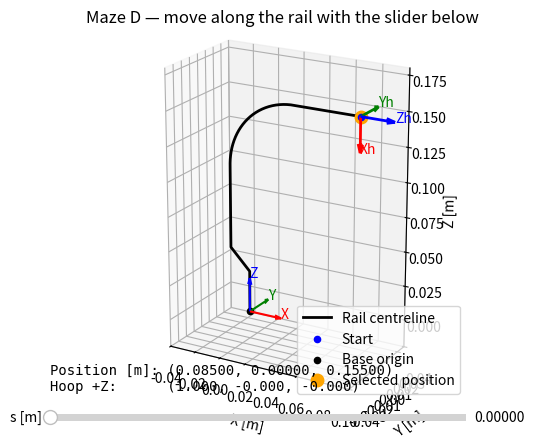

The script that saved this image:
import math
import numpy as np

SEGMENT_LENGTHS = (
    # 0.100,                    # 5 cm approach + original 5 cm straight.
    
    0.05,
    0.025 * math.pi,           # Quarter-circle bend, radius 5 cm.
    0.060,                    # Vertical.
    0.015 * math.sqrt(2.0),    # Diagonal.
    0.030,                    # Lower vertical.
)
TOTAL_LENGTH = sum(SEGMENT_LENGTHS)

################################################
# MAZE GEOMETRY
################################################


def get_len() -> float:
    return TOTAL_LENGTH


def position(s: float) -> tuple[float, float, float]:
    """Return (x, y, z) at arc length s in [0, TOTAL_LENGTH], in m.

    Starts at (0.135, 0, 0.155), 5 cm before the original entrance.
    Reaches the original entrance at (0.085, 0, 0.155) at s = 0.050.
    Ends at the mounting plate at (0, 0, 0).
    """
    if not math.isfinite(s) or not 0.0 <= s <= TOTAL_LENGTH:
        raise ValueError(
            f"s must be finite and between 0 and {TOTAL_LENGTH} m"
        )

    # Approach and original straight: travel toward decreasing X.
    if s <= SEGMENT_LENGTHS[0]:
        # return (0.135 - s, 0.0, 0.155)
        return (0.135 - 0.05 - s, 0.0, 0.155)
    s -= SEGMENT_LENGTHS[0]

    # Quarter-circle bend: retain the original 5 cm radius.
    if s <= SEGMENT_LENGTHS[1]:
        a = s / 0.05
        return (
            0.035 - 0.05 * math.sin(a),
            0.0,
            0.105 + 0.05 * math.cos(a),
        )

    s -= SEGMENT_LENGTHS[1]

    # Vertical.
    if s <= SEGMENT_LENGTHS[2]:
        return (-0.015, 0.0, 0.105 - s)

    s -= SEGMENT_LENGTHS[2]

    # Diagonal.
    if s <= SEGMENT_LENGTHS[3]:
        d = s / math.sqrt(2.0)
        return (-0.015 + d, 0.0, 0.045 - d)

    s -= SEGMENT_LENGTHS[3]

    # Lower vertical.
    return (0.0, 0.0, 0.03 - s)


def rail_direction(s: float) -> tuple[float, float, float]:
    """Return the unit direction along the rail toward increasing s.

    At sharp corners, use the outgoing segment's direction.
    """
    position(s)

    bend_end = sum(SEGMENT_LENGTHS[:2])
    corner_1 = sum(SEGMENT_LENGTHS[:3])
    corner_2 = sum(SEGMENT_LENGTHS[:4])

    if s < SEGMENT_LENGTHS[0]:
        return (-1.0, 0.0, 0.0)

    if s < bend_end:
        angle = (s - SEGMENT_LENGTHS[0]) / 0.05
        return (-math.cos(angle), 0.0, -math.sin(angle))

    if s < corner_1:
        return (0.0, 0.0, -1.0)

    if s < corner_2:
        q = 1.0 / math.sqrt(2.0)
        return (q, 0.0, -q)

    return (0.0, 0.0, -1.0)


def hoop_pose(s: float, tilt: bool = True) -> np.ndarray:
    """Return the hoop pose in maze coordinates.

    tilt=True:
        Follow the upper straight and curved section.
        Remain upright after the curve, including the lower diagonal.

    tilt=False:
        Remain upright everywhere.
    """
    T = np.eye(4)
    T[:3, 3] = position(s)

    bend_end = sum(SEGMENT_LENGTHS[:2])

    if tilt and s < bend_end:
        z_axis = -np.asarray(rail_direction(s), dtype=float)

        y_axis = np.array([0.0, 1.0, 0.0])
        x_axis = np.cross(y_axis, z_axis)
        x_axis /= np.linalg.norm(x_axis)

        T[:3, :3] = np.column_stack(
            (x_axis, y_axis, z_axis)
        )

    return T


################################################
# DEBUG LIBRARY
################################################


def visualize() -> None:
    """Interactive plot for the parametrization of the maze with the relevant transfromations for
    the hoop going through.
    """
    import matplotlib.pyplot as plt
    from matplotlib.widgets import Slider

    # Sample positions along the rail.
    count = 500
    s_values = [
        TOTAL_LENGTH * i / (count - 1)
        for i in range(count)
    ]

    # Include section boundaries to preserve the sharp corners.
    boundary = 0.0
    for length in SEGMENT_LENGTHS[:-1]:
        boundary += length
        s_values.append(boundary)

    s_values.sort()
    points = [position(s) for s in s_values]

    x, y, z = zip(*points)

    fig = plt.figure()
    ax = fig.add_subplot(111, projection="3d")

    ax.plot(x, y, z, color="black", linewidth=2,
            label="Rail centreline")
    ax.scatter(*points[0], color="blue", label="Start")
    ax.scatter(0, 0, 0, color="black", label="Base origin")

    # Fixed coordinate frame at the base
    length = 0.025
    axes = [
        ((length, 0, 0), "red", "X"),
        ((0, length, 0), "green", "Y"),
        ((0, 0, length), "blue", "Z"),
    ]

    for direction, color, label in axes:
        ax.quiver(
            0, 0, 0, *direction,
            color=color,
            arrow_length_ratio=0.2,
        )
        ax.text(*direction, label, color=color)

    # Moving point starts at the upper tip.
    px, py, pz = position(0)
    moving_point, = ax.plot(
        [px], [py], [pz],
        "o",
        color="orange",
        markersize=9,
        label="Selected position",
    )

    coordinate_text = fig.text(
        0.15, 0.13, "", family="monospace"
    )

    ax.set_xlabel("X [m]")
    ax.set_ylabel("Y [m]")
    ax.set_zlabel("Z [m]")
    ax.set_title("Maze D — move along the rail with the slider below")

    # Match box proportions to axis ranges: equal physical scale.
    ax.set_xlim(-0.04, 0.10)
    ax.set_ylim(-0.04, 0.04)
    ax.set_zlim(-0.02, 0.18)
    ax.set_box_aspect((0.14, 0.08, 0.20))

    ax.view_init(elev=20, azim=-60)
    ax.legend()

    slider_ax = fig.add_axes([0.15, 0.06, 0.65, 0.03])
    slider = Slider(
        slider_ax,
        "s [m]",
        0.0,
        TOTAL_LENGTH,
        valinit=0.0,
        valfmt="%.5f",
    )

    hoop_arrows = []
    hoop_labels = []

    def update(s):
        T = hoop_pose(s)

        p = T[:3, 3]      # Hoop origin.
        R = T[:3, :3]    # Columns are hoop X, Y, Z directions.

        moving_point.set_data_3d([p[0]], [p[1]], [p[2]])

        for arrow in hoop_arrows:
            arrow.remove()
        hoop_arrows.clear()

        for label in hoop_labels:
            label.remove()
        hoop_labels.clear()

        arrow_length = 0.025

        for i, (color, name) in enumerate([
            ("red", "Xh"),
            ("green", "Yh"),
            ("blue", "Zh"),
        ]):
            direction = R[:, i]

            arrow = ax.quiver(
                *p,
                *direction,
                length=arrow_length,
                normalize=True,
                color=color,
                linewidth=2,
                arrow_length_ratio=0.25,
            )
            hoop_arrows.append(arrow)

            tip = p + arrow_length * direction
            hoop_labels.append(
                ax.text(*tip, name, color=color)
            )

        coordinate_text.set_text(
            f"Position [m]: ({p[0]:.5f}, {p[1]:.5f}, {p[2]:.5f})\n"
            f"Hoop +Z:      ({R[0, 2]:.3f}, "
            f"{R[1, 2]:.3f}, {R[2, 2]:.3f})"
        )

        fig.canvas.draw_idle()

    slider.on_changed(update)
    update(0.0)

    fig._maze_slider = slider

    plt.show()


################################################
# DEBUG
################################################
if __name__ == "__main__":
    visualize()
